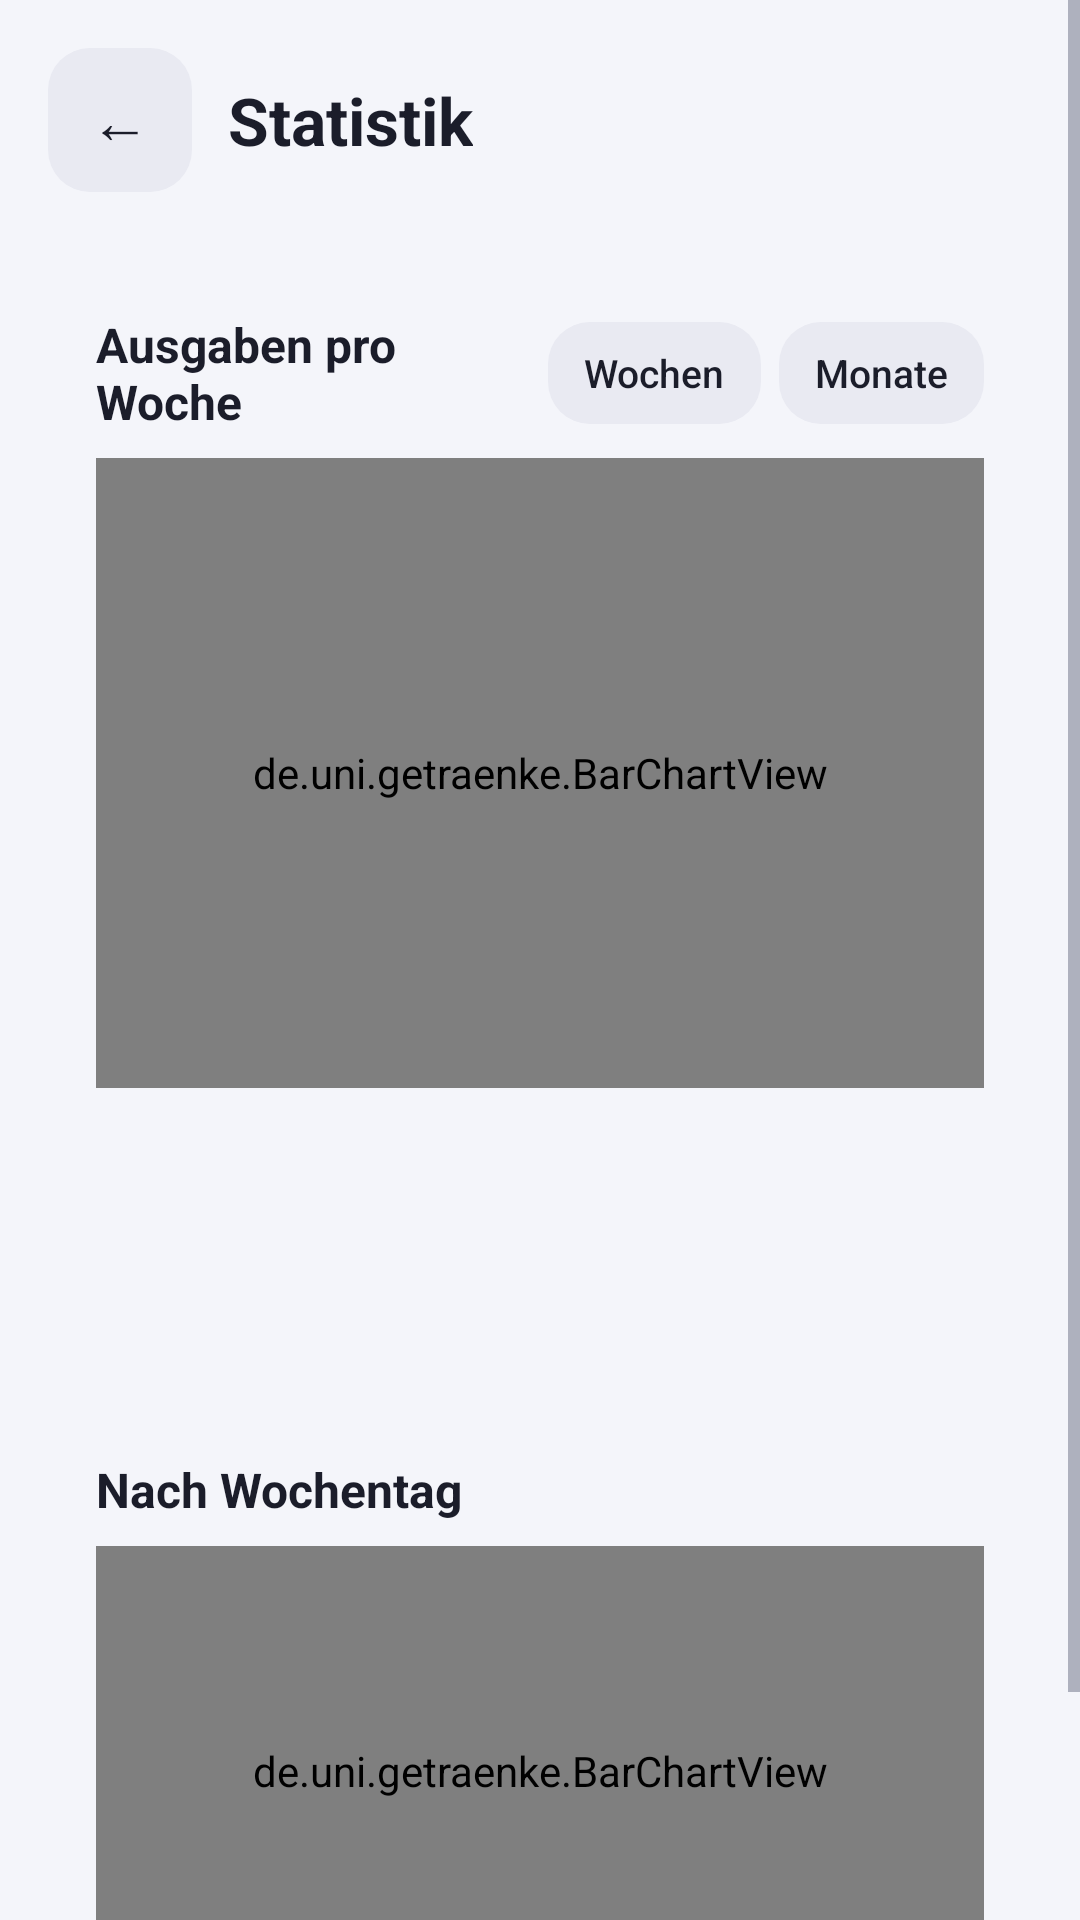

Layout XML and referenced resources for this Android screen:
<!-- AndroidManifest.xml: application theme AppTheme -->
<!-- res/layout/activity_stats.xml -->
<?xml version="1.0" encoding="utf-8"?>
<ScrollView xmlns:android="http://schemas.android.com/apk/res/android"
    android:layout_width="match_parent"
    android:layout_height="match_parent"
    android:fitsSystemWindows="true">

    <LinearLayout
        android:layout_width="match_parent"
        android:layout_height="wrap_content"
        android:orientation="vertical"
        android:padding="16dp">

        <LinearLayout
            android:layout_width="match_parent"
            android:layout_height="wrap_content"
            android:layout_marginBottom="12dp"
            android:gravity="center_vertical"
            android:orientation="horizontal">

            <Button
                android:id="@+id/back"
                style="@style/SmallButton"
                android:layout_width="48dp"
                android:layout_marginEnd="12dp"
                android:contentDescription="Zurück"
                android:text="←"
                android:textSize="20sp" />

            <TextView
                android:layout_width="wrap_content"
                android:layout_height="wrap_content"
                android:text="Statistik"
                android:textColor="@color/text"
                android:textSize="22sp"
                android:textStyle="bold" />
        </LinearLayout>

        <TextView
            android:id="@+id/empty"
            android:layout_width="match_parent"
            android:layout_height="wrap_content"
            android:background="@drawable/card_bg"
            android:padding="20dp"
            android:text="Noch keine Getränke eingetragen – sobald du etwas trinkst, erscheinen hier deine Statistiken."
            android:textColor="@color/text_secondary"
            android:textSize="15sp"
            android:visibility="gone" />

        <LinearLayout
            android:id="@+id/content"
            android:layout_width="match_parent"
            android:layout_height="wrap_content"
            android:orientation="vertical">

            
            <LinearLayout
                android:id="@+id/figures"
                android:layout_width="match_parent"
                android:layout_height="wrap_content"
                android:orientation="vertical" />

            
            <LinearLayout
                android:layout_width="match_parent"
                android:layout_height="wrap_content"
                android:layout_marginTop="12dp"
                android:background="@drawable/card_bg"
                android:orientation="vertical"
                android:padding="16dp">

                <LinearLayout
                    android:layout_width="match_parent"
                    android:layout_height="wrap_content"
                    android:gravity="center_vertical"
                    android:orientation="horizontal">

                    <TextView
                        android:id="@+id/chart_title"
                        android:layout_width="0dp"
                        android:layout_height="wrap_content"
                        android:layout_weight="1"
                        android:text="Ausgaben pro Woche"
                        android:textColor="@color/text"
                        android:textSize="16sp"
                        android:textStyle="bold" />

                    <Button
                        android:id="@+id/mode_week"
                        style="@style/ToggleButton"
                        android:layout_marginEnd="6dp"
                        android:text="Wochen" />

                    <Button
                        android:id="@+id/mode_month"
                        style="@style/ToggleButton"
                        android:text="Monate" />
                </LinearLayout>

                <de.uni.getraenke.BarChartView
                    android:id="@+id/chart"
                    android:layout_width="match_parent"
                    android:layout_height="210dp"
                    android:layout_marginTop="8dp" />

                <LinearLayout
                    android:id="@+id/legend"
                    android:layout_width="match_parent"
                    android:layout_height="wrap_content"
                    android:layout_marginTop="6dp"
                    android:gravity="center"
                    android:orientation="horizontal" />

                <TextView
                    android:id="@+id/chart_detail"
                    android:layout_width="match_parent"
                    android:layout_height="wrap_content"
                    android:layout_marginTop="10dp"
                    android:textColor="@color/text_secondary"
                    android:textSize="14sp" />
            </LinearLayout>

            
            <LinearLayout
                android:id="@+id/per_drink"
                android:layout_width="match_parent"
                android:layout_height="wrap_content"
                android:layout_marginTop="12dp"
                android:background="@drawable/card_bg"
                android:orientation="vertical"
                android:padding="16dp" />

            
            <LinearLayout
                android:layout_width="match_parent"
                android:layout_height="wrap_content"
                android:layout_marginTop="12dp"
                android:background="@drawable/card_bg"
                android:orientation="vertical"
                android:padding="16dp">

                <TextView
                    android:layout_width="wrap_content"
                    android:layout_height="wrap_content"
                    android:text="Nach Wochentag"
                    android:textColor="@color/text"
                    android:textSize="16sp"
                    android:textStyle="bold" />

                <de.uni.getraenke.BarChartView
                    android:id="@+id/weekday_chart"
                    android:layout_width="match_parent"
                    android:layout_height="150dp"
                    android:layout_marginTop="8dp" />

                <TextView
                    android:id="@+id/weekday_detail"
                    android:layout_width="match_parent"
                    android:layout_height="wrap_content"
                    android:layout_marginTop="10dp"
                    android:textColor="@color/text_secondary"
                    android:textSize="14sp" />
            </LinearLayout>
        </LinearLayout>
    </LinearLayout>
</ScrollView>
<!-- resources referenced by this layout -->
<resources>
  <color name="text">#FF1B1D2A</color>
  <color name="text_secondary">#FF6E7287</color>
  <style name="SmallButton">
          <item name="android:layout_height">48dp</item>
          <item name="android:background">@drawable/btn_neutral</item>
          <item name="android:textColor">@color/text</item>
          <item name="android:textAllCaps">false</item>
          <item name="android:textSize">14sp</item>
          <item name="android:stateListAnimator">@null</item>
      </style>
  <style name="ToggleButton" parent="SmallButton">
          <item name="android:layout_width">wrap_content</item>
          <item name="android:layout_height">34dp</item>
          <item name="android:minWidth">0dp</item>
          <item name="android:minHeight">0dp</item>
          <item name="android:paddingHorizontal">12dp</item>
          <item name="android:textSize">13sp</item>
      </style>
  <style name="AppTheme" parent="@android:style/Theme.Material.Light.NoActionBar">
          <item name="android:windowBackground">@color/bg</item>
          <item name="android:colorAccent">@color/pay</item>
          <item name="android:colorPrimary">@color/pay</item>
          <item name="android:statusBarColor">@color/bg</item>
          <item name="android:windowLightStatusBar">true</item>
          <item name="android:navigationBarColor">@color/bg</item>
          <item name="android:textColorPrimary">@color/text</item>
          <item name="android:textColorSecondary">@color/text_secondary</item>
      </style>
  <!-- drawable btn_neutral (drawable) -->
  <?xml version="1.0" encoding="utf-8"?>
  <ripple xmlns:android="http://schemas.android.com/apk/res/android" android:color="#33FFFFFF">
      <item>
          <shape android:shape="rectangle">
              <solid android:color="@color/neutral_btn" />
              <corners android:radius="14dp" />
          </shape>
      </item>
  </ripple>
  <color name="bg">#FFF4F5FA</color>
  <color name="pay">#FF5B5BD6</color>
  <color name="neutral_btn">#FFE9EAF2</color>
</resources>
